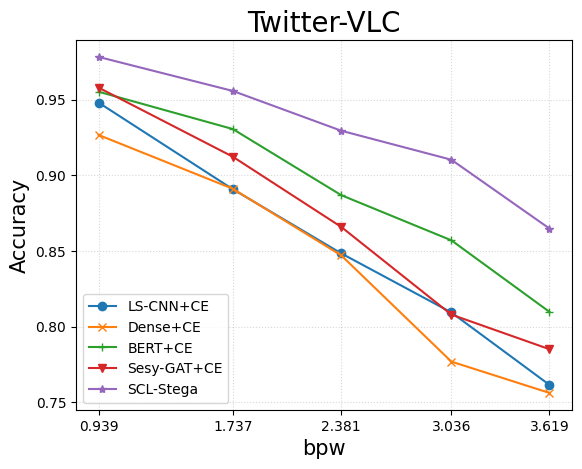

This figure's Python source:
import matplotlib.pyplot as plt
import numpy as np

plt.rcParams['font.sans-serif'] = ['Arial Unicode MS']
from matplotlib.ticker import MultipleLocator, FormatStrFormatter

ours = [0.9783,0.9558,0.9295,0.9103,0.8648]
ls_cnn = [0.9481, 0.8908,0.8484,0.8093,0.7614]
dense_lstm = [0.9267,0.8911,0.8471,0.7768,0.7561]
bert = [0.9553,0.9306,0.8869,0.8570,0.8097]
sesy = [0.9580,0.9123,0.8659,0.8079,0.7850]

# ours = [0.9915,0.9743,0.9590,0.9330,0.8928]
# ls_cnn = [0.9724,0.9369,0.9018,0.8498,0.8024]
# dense_lstm = [0.9645,0.9203,0.8820,0.8340,0.7722]
# bert = [0.9821,0.9623,0.9293,0.8992,0.8594]
# sesy = [0.9695,0.9411,0.9038,0.8600,0.8168]

input_values = [0.939, 1.737, 2.381, 3.036, 3.619]
# input_values = [0.601, 1.420, 2.144, 2.902, 3.313]


fig, ax = plt.subplots()  # fig表示整张图片，ax表示图片中的各个图表
ax.set_title("Twitter-VLC", fontsize=20)
ax.set_xlabel("bpw", fontsize=15)
ax.set_ylabel("Accuracy", fontsize=15)

ax.plot(input_values, ls_cnn, marker='o', label=u'LS-CNN+CE')
ax.plot(input_values, dense_lstm, marker='x', label=u'Dense+CE')
ax.plot(input_values, bert, marker='+', label=u'BERT+CE')
ax.plot(input_values, sesy, marker='v', label=u'Sesy-GAT+CE')
ax.plot(input_values, ours, marker='*', label=u'SCL-Stega')  # 横坐标数据+纵坐标数据+图例
plt.xticks(input_values)
plt.legend(loc="lower left")
# 添加网格线
plt.grid(True, alpha=0.5, axis='both', linestyle=':')
fig.savefig("Twitter-HC-line-new.png", dpi=500);
plt.show()